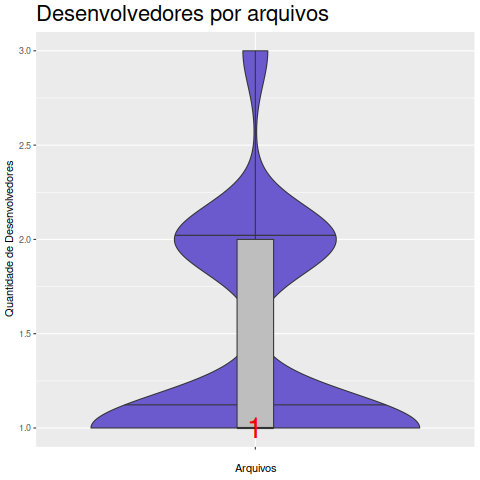

Data behind this chart, as committed beside it:
Arquivo, Desenvolvedor
asprintf.c, 1
bacon-cd-selection.c, 1
bacon-message-connection.c, 1
bacon-resize.c, 1
bacon-time-label.c, 2
bacon-v4l-selection.c, 2
bacon-video-controls-actor.c, 2
bacon-video-header-actor.c, 2
bacon-video-osd-actor.c, 2
bacon-video-spinner-actor.c, 1
bacon-video-widget-common.c, 2
bacon-video-widget-gst-0.10.c, 1
bacon-video-widget-gst-missing-plugins.c, 2
bacon-video-widget-gst.c, 2
bacon-video-widget-properties.c, 1
bacon-video-widget-xine.c, 1
bacon-video-widget.c, 1
bacon-volume.c, 2
bvw-test.c, 1
cd-drive.c, 1
clock.c, 2
disc-test.c, 2
dvd_plus_rw_utils.cpp, 2
egg-recent-item.c, 2
egg-recent-model.c, 1
egg-recent-util.c, 1
egg-recent-vfs-utils.c, 1
egg-recent-view-gtk.c, 2
egg-recent-view.c, 2
eggdesktopfile.c, 2
eggfileformatchooser.c, 1
eggsmclient-osx.c, 1
eggsmclient-win32.c, 2
eggsmclient-xsmp.c, 1
eggsmclient.c, 1
ev-sidebar.c, 1
gd-fullscreen-filter.c, 1
gd-tagged-entry.c, 1
gnome-authn-manager.c, 1
gnome-caption-table.c, 1
gnome-password-dialog.c, 1
gnome-screenshot-widget.c, 2
gsd-media-keys-window.c, 2
gsd-osd-window.c, 2
gstscreenshot.c, 2
gstvideowidget.c, 2
gtk-message.c, 1
gtk-playlist.c, 1
gtk-xine-properties.c, 1
gtk-xine.c, 1
icon-helpers.c, 1
input_gnomevfs.c, 1
list_cddrives.c, 1
list_v4l.c, 1
metadata-test.c, 1
override_common.c, 1
rb-ellipsizing-label.c, 1
screenshot-filename-builder.c, 2
scrsaver.c, 1
test-glow-button.c, 2
... 147 more rows
